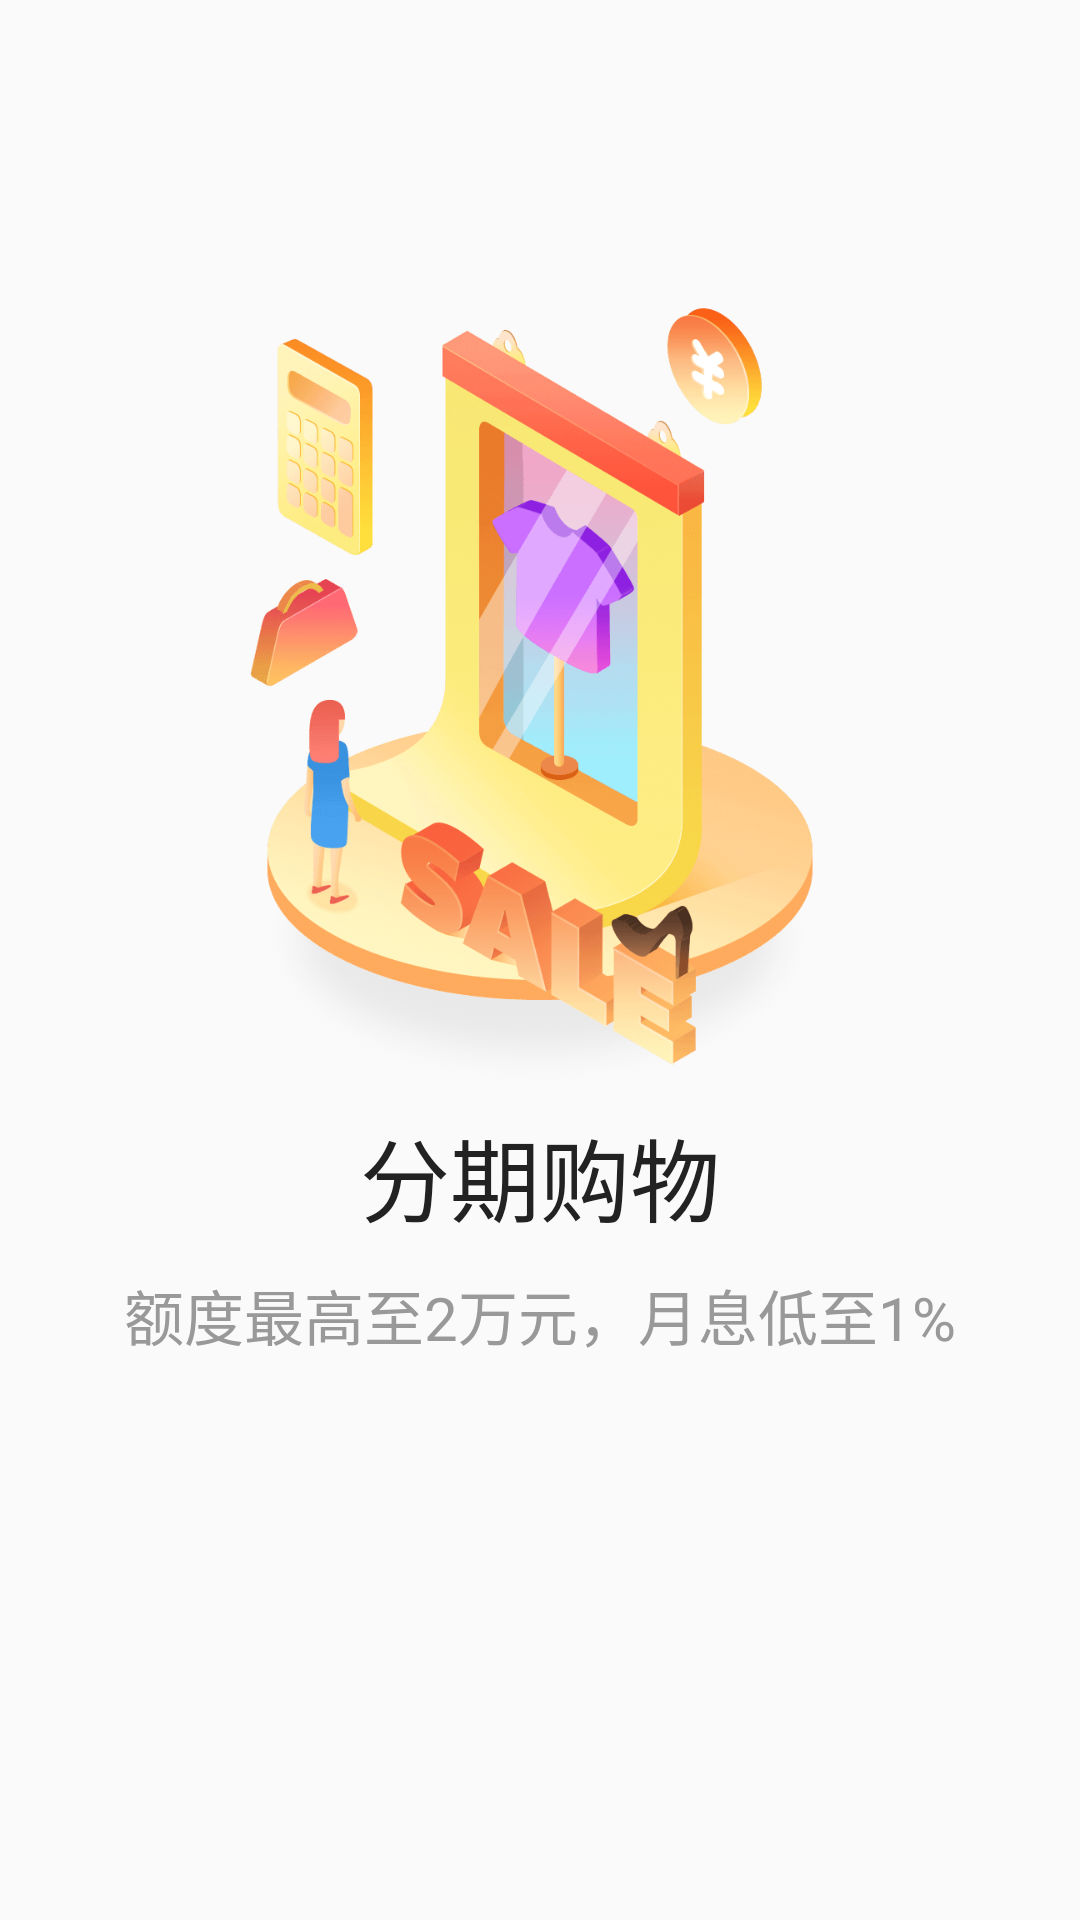

Layout XML and referenced resources for this Android screen:
<!-- AndroidManifest.xml: application theme AppTheme -->
<!-- res/layout/view_splash_layout_2.xml -->
<?xml version="1.0" encoding="utf-8"?>
<RelativeLayout
    xmlns:android="http://schemas.android.com/apk/res/android"
    android:orientation="vertical"
    android:background="@color/splash_layout"
    android:layout_width="match_parent"
    android:layout_height="match_parent">
    <ImageView
        android:id="@+id/iv_splash_banner2"
        android:src="@drawable/icon_splash_2"
        android:layout_marginTop="70dp"
        android:layout_centerHorizontal="true"
        android:layout_width="300dp"
        android:layout_height="300dp" />
    <TextView
        android:text="分期购物"
        android:textSize="30sp"
        android:textColor="@color/splash_main_title_color"
        android:id="@+id/tv_splash_title2"
        android:layout_width="wrap_content"
        android:layout_height="wrap_content"
        android:layout_centerHorizontal="true"
        android:layout_below="@+id/iv_splash_banner2" />
    <TextView
        android:text="额度最高至2万元，月息低至1%"
        android:layout_marginTop="10dp"
        android:textSize="20sp"
        android:textColor="@color/splash_subtitle_color"
        android:layout_below="@+id/tv_splash_title2"
        android:layout_width="wrap_content"
        android:layout_height="wrap_content"
        android:layout_centerHorizontal="true" />
    <LinearLayout
        android:layout_alignParentBottom="true"
        android:layout_marginBottom="60dp"
        android:layout_centerHorizontal="true"
        android:layout_width="wrap_content"
        android:layout_height="wrap_content"
        android:orientation="horizontal">
        <ImageView
            android:src="@drawable/splash_bottom_point_unselected"
            android:layout_width="15dp"
            android:layout_height="15dp" />
        <ImageView
            android:src="@drawable/splash_bottom_point_selected"
            android:layout_marginStart="10dp"
            android:layout_width="15dp"
            android:layout_height="15dp" />
        <ImageView
            android:src="@drawable/splash_bottom_point_unselected"
            android:layout_marginStart="10dp"
            android:layout_width="15dp"
            android:layout_height="15dp" />
        <ImageView
            android:src="@drawable/splash_bottom_point_unselected"
            android:layout_marginStart="10dp"
            android:layout_width="15dp"
            android:layout_height="15dp" />
    </LinearLayout>
</RelativeLayout>
<!-- resources referenced by this layout -->
<resources>
  <color name="splash_layout">#00000000</color>
  <color name="splash_main_title_color">#222222</color>
  <color name="splash_subtitle_color">#999999</color>
  <!-- drawable icon_splash_2: png bitmap (drawable, 130192 bytes) -->
  <style name="AppTheme" parent="Theme.AppCompat.Light.NoActionBar">
          
          <item name="colorPrimary">@color/colorPrimary</item>
          <item name="colorPrimaryDark">@color/colorPrimaryDark</item>
          <item name="colorAccent">@color/colorAccent</item>
          
          
          <item name="android:statusBarColor">@color/colorStatue</item>
      </style>
  
      //解决冷启动方案
  <color name="colorPrimary">#3F51B5</color>
  <color name="colorPrimaryDark">#303F9F</color>
  <color name="colorAccent">#FECD15</color>
  <color name="colorStatue">#fff</color>
</resources>
